4-way image classification set "processed_data" from GitHub (syedowaisi/elpv-pred); label vocabulary: functional, mild, moderate, severe.

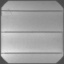
Label: severe

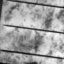
Label: mild

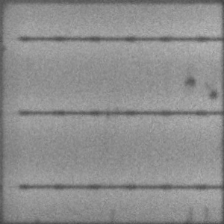
Label: moderate

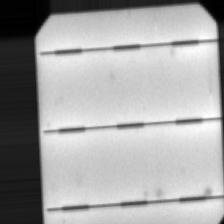
Label: mild

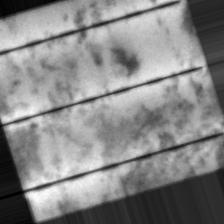
Label: moderate

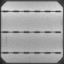
Label: functional
